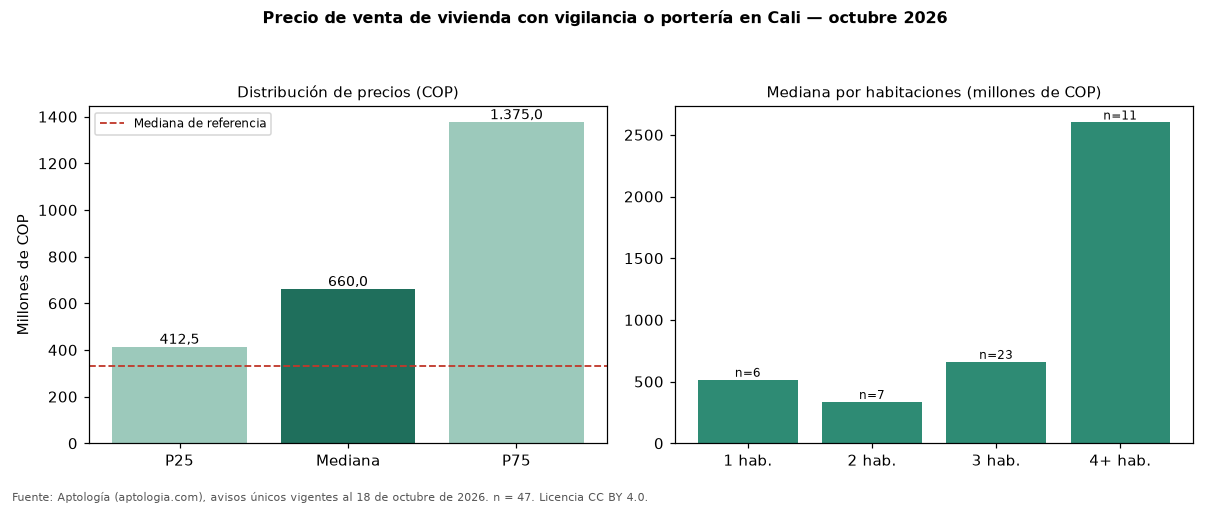

Data behind this chart, as committed beside it:
seccion, metrica, valor_cop, n
precio, p25, 412500000, 47
precio, mediana, 660000000, 47
precio, p75, 1375000000, 47
cop_por_m2, p25, 3886428, 47
cop_por_m2, mediana, 5100529, 47
cop_por_m2, p75, 6453986, 47
area, area_mediana_m2, 142.0, 47
habitaciones, 1, 515000000, 6
habitaciones, 2, 335000000, 7
habitaciones, 3, 660000000, 23
habitaciones, 4+, 2600000000, 11
administracion, mediana, 830500, 30
estrato, moda, 6, 
parqueadero, porcentaje_con_parqueadero, 89.4, 47
referencia, mediana_referencia, 330000000, 195
referencia, mediana_cop_por_m2_referencia, 4202128, 195
comparacion, mediana_grupo_opuesto, 349000000, 97
